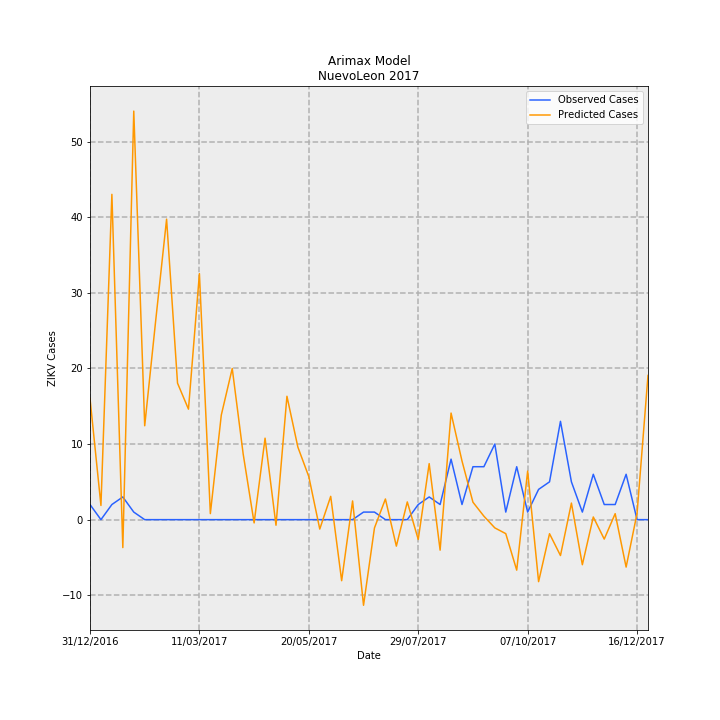

The data file committed next to this chart (first rows):
Date, predictions_incidence, observed_incidence, Predicted Cases, Observed Cases, error
31/12/2016, 0.3132, 0.03907, 16.03, 2.0, -14.03
07/01/2017, 0.03659, 0.0, 1.873, 0.0, -1.873
14/01/2017, 0.8402, 0.03907, 43.01, 2.0, -41.01
21/01/2017, -0.07214, 0.0586, -3.693, 3.0, 6.693
28/01/2017, 1.055, 0.01953, 54.02, 1.0, -53.02
04/02/2017, 0.2425, 0.0, 12.41, 0.0, -12.41
11/02/2017, 0.5131, 0.0, 26.27, 0.0, -26.27
18/02/2017, 0.7761, 0.0, 39.73, 0.0, -39.73
25/02/2017, 0.3525, 0.0, 18.05, 0.0, -18.05
04/03/2017, 0.2854, 0.0, 14.61, 0.0, -14.61
11/03/2017, 0.6354, 0.0, 32.53, 0.0, -32.53
18/03/2017, 0.0156, 0.0, 0.7985, 0.0, -0.7985
25/03/2017, 0.2701, 0.0, 13.83, 0.0, -13.83
01/04/2017, 0.3904, 0.0, 19.99, 0.0, -19.99
08/04/2017, 0.1696, 0.0, 8.681, 0.0, -8.681
15/04/2017, -0.008416, 0.0, -0.4308, 0.0, 0.4308
22/04/2017, 0.2104, 0.0, 10.77, 0.0, -10.77
29/04/2017, -0.0144, 0.0, -0.7371, 0.0, 0.7371
06/05/2017, 0.3187, 0.0, 16.31, 0.0, -16.31
13/05/2017, 0.1873, 0.0, 9.587, 0.0, -9.587
20/05/2017, 0.111, 0.0, 5.682, 0.0, -5.682
27/05/2017, -0.02431, 0.0, -1.245, 0.0, 1.245
03/06/2017, 0.0602, 0.0, 3.082, 0.0, -3.082
10/06/2017, -0.1577, 0.0, -8.073, 0.0, 8.073
17/06/2017, 0.04832, 0.0, 2.474, 0.0, -2.474
24/06/2017, -0.2212, 0.01953, -11.32, 1.0, 12.32
01/07/2017, -0.02131, 0.01953, -1.091, 1.0, 2.091
08/07/2017, 0.05335, 0.0, 2.731, 0.0, -2.731
15/07/2017, -0.06838, 0.0, -3.501, 0.0, 3.501
22/07/2017, 0.04578, 0.0, 2.344, 0.0, -2.344
29/07/2017, -0.05109, 0.03907, -2.616, 2.0, 4.616
05/08/2017, 0.1447, 0.0586, 7.407, 3.0, -4.407
12/08/2017, -0.0788, 0.03907, -4.034, 2.0, 6.034
19/08/2017, 0.2753, 0.1563, 14.09, 8.0, -6.093
26/08/2017, 0.1515, 0.03907, 7.755, 2.0, -5.755
02/09/2017, 0.04511, 0.1367, 2.309, 7, 4.691
09/09/2017, 0.009021, 0.1367, 0.4618, 7, 6.538
16/09/2017, -0.02128, 0.1953, -1.089, 10.0, 11.09
23/09/2017, -0.03614, 0.01953, -1.85, 1.0, 2.85
30/09/2017, -0.1304, 0.1367, -6.676, 7, 13.68
07/10/2017, 0.1254, 0.01953, 6.422, 1.0, -5.422
14/10/2017, -0.1601, 0.07813, -8.198, 4.0, 12.2
21/10/2017, -0.03634, 0.09767, -1.86, 5.0, 6.86
28/10/2017, -0.09268, 0.2539, -4.745, 13.0, 17.74
04/11/2017, 0.0428, 0.09767, 2.191, 5.0, 2.809
11/11/2017, -0.1164, 0.01953, -5.959, 1.0, 6.959
18/11/2017, 0.006898, 0.1172, 0.3532, 6.0, 5.647
25/11/2017, -0.05022, 0.03907, -2.571, 2.0, 4.571
02/12/2017, 0.01549, 0.03907, 0.7929, 2.0, 1.207
09/12/2017, -0.1225, 0.1172, -6.273, 6.0, 12.27
16/12/2017, 0.01634, 0.0, 0.8365, 0.0, -0.8365
23/12/2017, 0.3725, 0.0, 19.07, 0.0, -19.07
